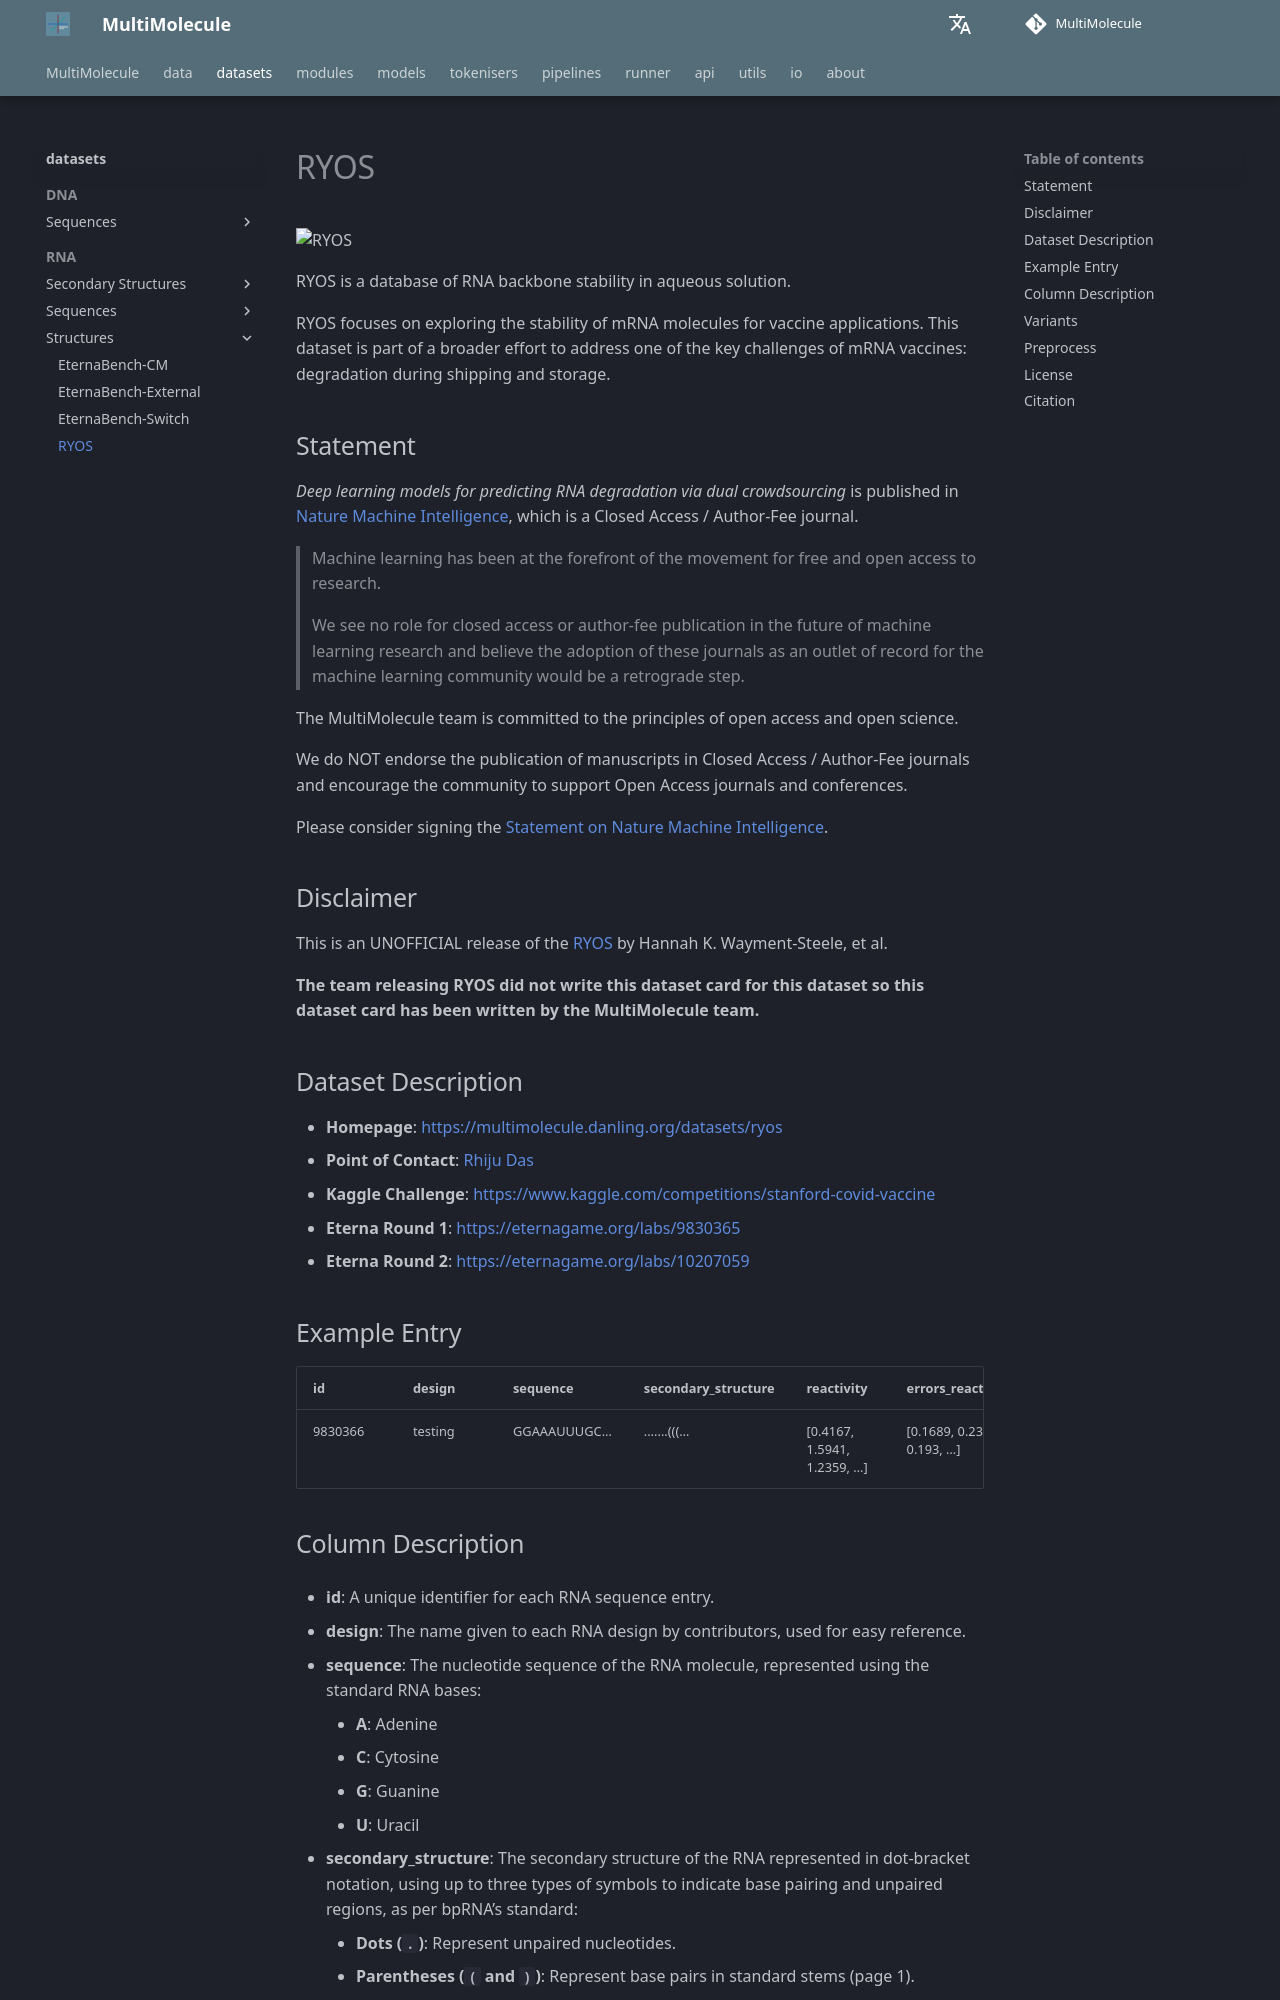

repository: DLS5-Omics/multimolecule · page: datasets/ryos/index.html · generator: mkdocs

---
language: rna
tags:
  - Biology
  - RNA
  - Structures
license:
  - agpl-3.0
size_categories:
  - 1K<n<10K
task_categories:
  - text-generation
  - fill-mask
task_ids:
  - language-modeling
  - masked-language-modeling
pretty_name: RYOS
library_name: multimolecule
---

# RYOS

![RYOS](https://eternagame.org/sites/default/files/hero-covid.jpg)

RYOS is a database of RNA backbone stability in aqueous solution.

RYOS focuses on exploring the stability of mRNA molecules for vaccine applications.
This dataset is part of a broader effort to address one of the key challenges of mRNA vaccines: degradation during shipping and storage.

## Statement

_Deep learning models for predicting RNA degradation via dual crowdsourcing_ is published in [Nature Machine Intelligence](https://doi.org/10.1038/s42256-022-00571-8), which is a Closed Access / Author-Fee journal.

> Machine learning has been at the forefront of the movement for free and open access to research.
>
> We see no role for closed access or author-fee publication in the future of machine learning research and believe the adoption of these journals as an outlet of record for the machine learning community would be a retrograde step.

The MultiMolecule team is committed to the principles of open access and open science.

We do NOT endorse the publication of manuscripts in Closed Access / Author-Fee journals and encourage the community to support Open Access journals and conferences.

Please consider signing the [Statement on Nature Machine Intelligence](https://openaccess.engineering.oregonstate.edu).

## Disclaimer

This is an UNOFFICIAL release of the [RYOS](https://www.kaggle.com/competitions/stanford-covid-vaccine) by Hannah K. Wayment-Steele, et al.

**The team releasing RYOS did not write this dataset card for this dataset so this dataset card has been written by the MultiMolecule team.**

## Dataset Description

- **Homepage**: https://multimolecule.danling.org/datasets/ryos
- **Point of Contact**: [Rhiju Das](https://biochemistry.stanford.edu/people/rhiju-das)
- **Kaggle Challenge**: https://www.kaggle.com/competitions/stanford-covid-vaccine
- **Eterna Round 1**: https://eternagame.org/labs/9830365
- **Eterna Round 2**: https://eternagame.org/labs/10207059

## Example Entry

| id      | design  | sequence      | secondary_structure | reactivity                    | errors_reactivity            | signal_to_noise_reactivity | deg_pH10                      | errors_deg_pH10              | signal_to_noise_deg_pH10 | deg_50C                     | errors_deg_50C | signal_to_noise_deg_50C            | deg_Mg_pH10                   | errors_deg_Mg_pH10           | signal_to_noise_deg_Mg_pH10 | deg_Mg_50C                  | errors_deg_Mg_50C            | signal_to_noise_deg_Mg_50C | SN_filter |
| ------- | ------- | ------------- | ------------------- | ----------------------------- | ---------------------------- | -------------------------- | ----------------------------- | ---------------------------- | ------------------------ | --------------------------- | -------------- | ---------------------------------- | ----------------------------- | ---------------------------- | --------------------------- | --------------------------- | ---------------------------- | -------------------------- | --------- |
| 9830366 | testing | GGAAAUUUGC... | .......(((...       | [0.4167, 1.5941, 1.2359, ...] | [0.1689, 0.2323, 0.193, ...] | 5.326                      | [1.5966, 2.6482, 1.3761, ...] | [0.3058, 0.3294, 0.233, ...] | 4.198                    | [0.7885, 1.93, 2.0423, ...] |                | 3.746 [0.2773, 0.328, 0.3048, ...] | [1.5966, 2.6482, 1.3761, ...] | [0.3058, 0.3294, 0.233, ...] | 4.198                       | [0.7885, 1.93, 2.0423, ...] | [0.2773, 0.328, 0.3048, ...] | 3.746                      | True      |
